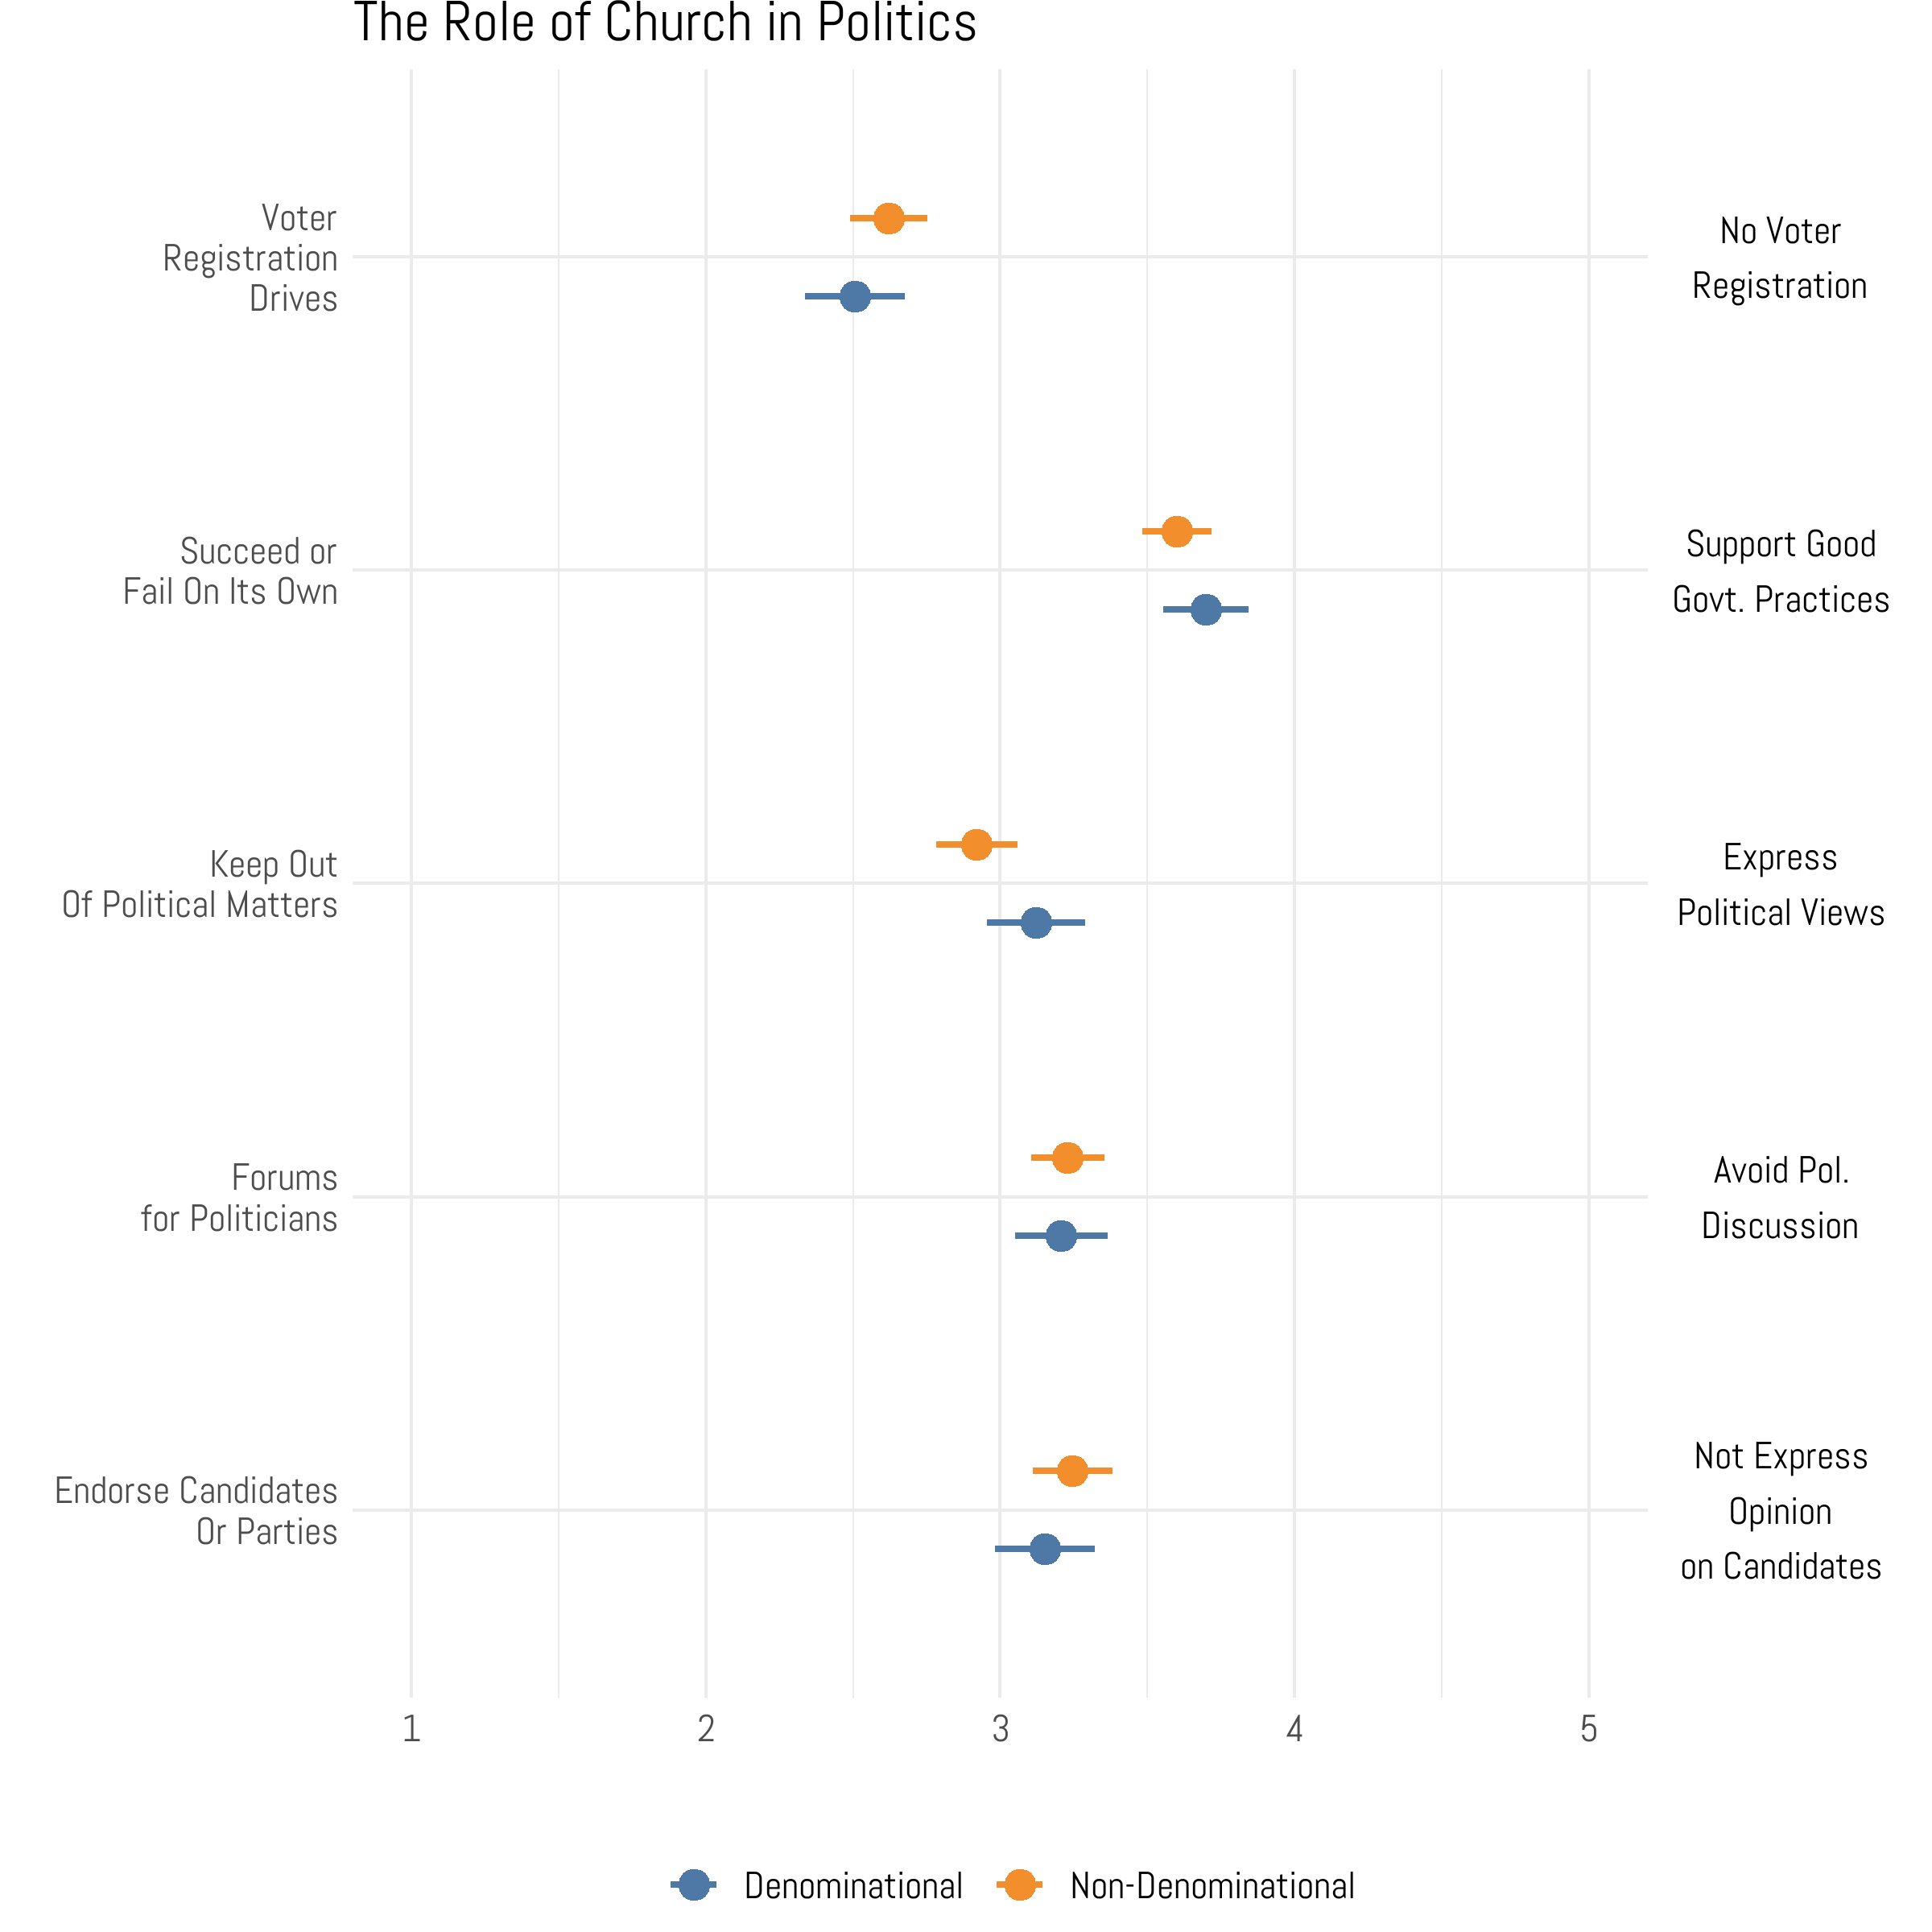

The R source for this figure:
nd <- nd %>% mutate(nonden=car::recode(Q3, "1=1; 2:17=0"),
                    nonden=frcode(nonden==0 ~ "Denominational",
                                  nonden==1 ~ "Non-Denominational"))

fun <- function(df, var1, name){
  
  var1 <- enquo(var1)

  
  a1 <-  df %>% 
    filter(q16 == 1) %>% 
    filter(!!var1 != "NA") %>% 
    group_by(nonden) %>% 
    mean_ci(!! var1) %>% 
    mutate(group = name)
  
  
}

aaa1 <- nd %>% fun(q50_1, "Keep Out\nOf Political Matters")
aaa2 <- nd %>% fun(q50_2, "Endorse Candidates\nOr Parties")
aaa3 <- nd %>% fun(q50_3, "Voter\nRegistration\nDrives")
aaa4 <- nd %>% fun(q50_4, "Forums\nfor Politicians")
aaa5 <- nd %>% fun(q50_5, "Succeed or\nFail On Its Own")

graph <- bind_df("aaa")


graph %>% 
  ggplot(., aes(y=mean, x= group, color =nonden)) +
  geom_point(position=position_dodge(width=0.5), size =4) +
  geom_errorbar(aes(ymin = lower, ymax=upper), position=position_dodge(0.5), size = 1, width = 0) +
  coord_flip() +
  scale_y_continuous(breaks = c(1,2,3,4,5)) +
  theme_gg("Abel") +
  scale_color_tableau() +
  theme(legend.position = "bottom") +
  coord_flip(ylim = c(1,5), clip = 'off') +
  annotate("text", x=5, y = 5.65, label = "No Voter\nRegistration", size = 4, family = "font") +
  annotate("text", x=4, y = 5.65, label = "Support Good\nGovt. Practices", size = 4, family = "font") +
  annotate("text", x=3, y = 5.65, label = "Express\nPolitical Views", size = 4, family = "font") +
  annotate("text", x=2, y = 5.65, label = "Avoid Pol.\nDiscussion", size = 4, family = "font") +
  annotate("text", x=1, y = 5.65, label = "Not Express\nOpinion\non Candidates", size = 4, family = "font") +
  theme(plot.margin = margin(0, 85, 0, 0, unit = "pt")) +
  labs(x = "", y = "", title = "The Role of Church in Politics") +
  ggsave("D://nd/graph_off/endorse_pol.png", width = 8, height = 8)

